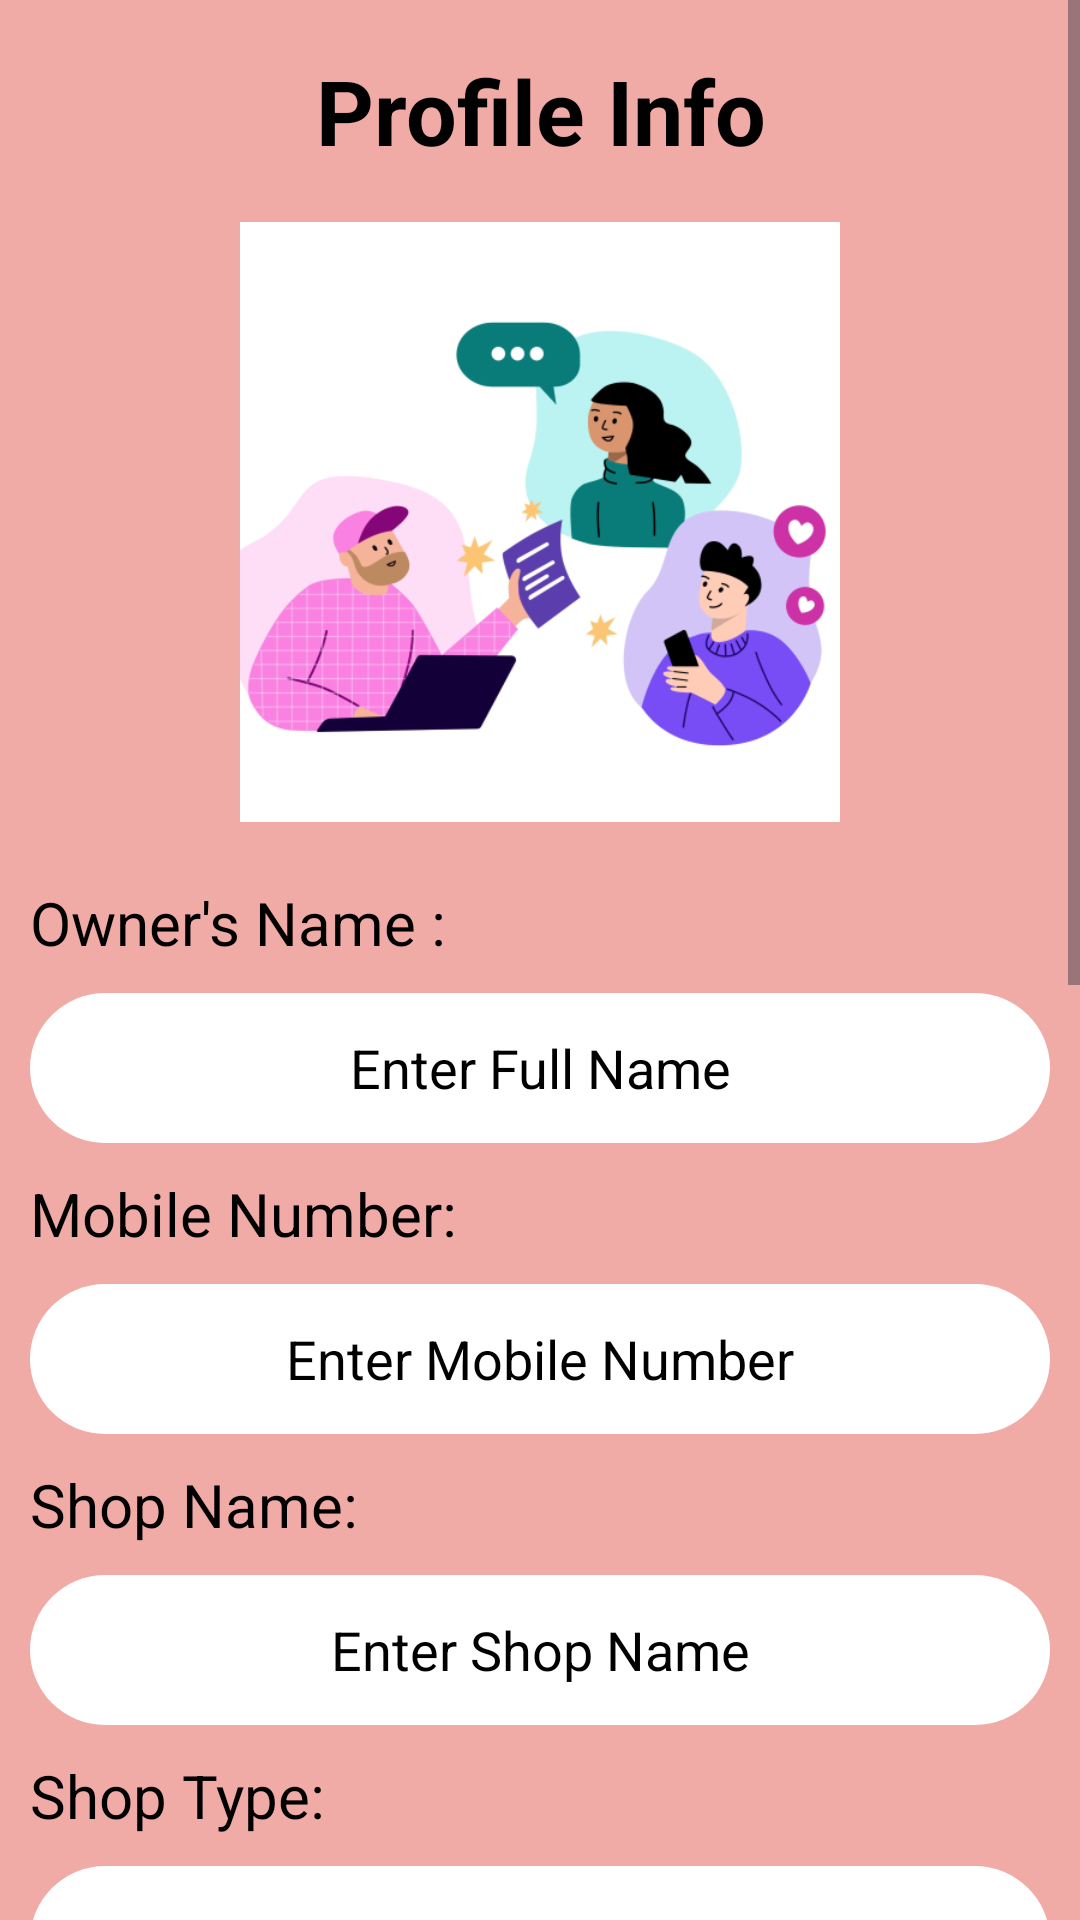

Here is an Android app screen rendered from its layout file. Give the layout XML and the strings, colors and styles it references.
<!-- AndroidManifest.xml: application theme Theme.WeShoppie -->
<!-- res/layout/activity_shopkeeper_profile_update.xml -->
<?xml version="1.0" encoding="utf-8"?>
<ScrollView
    xmlns:android="http://schemas.android.com/apk/res/android"
    xmlns:tools="http://schemas.android.com/tools"
    xmlns:app="http://schemas.android.com/apk/res-auto"
    android:layout_width="match_parent"
    android:layout_height="match_parent"
    android:background="@color/peach"
    tools:context=".ShopkeeperDashboard.ShopkeeperProfileUpdate">

  <LinearLayout
      android:layout_width="match_parent"
      android:layout_height="wrap_content"
      android:orientation="vertical">

    <TextView
        android:layout_width="match_parent"
        android:layout_height="70sp"
        android:text="Profile Info"
        android:textColor="@color/black"
        android:layout_margin="2sp"
        android:textSize="30sp"
        android:gravity="center"
        android:textStyle="bold"/>

    <ImageView
        android:layout_width="200sp"
        android:layout_height="200sp"
        android:layout_gravity="center"
        android:layout_marginBottom="20sp"
        android:src="@drawable/my_connected_seller"/>

    <TextView
        android:layout_width="wrap_content"
        android:layout_height="wrap_content"
        android:text="@string/owner_s_name"
        android:textColor="@color/black"
        android:layout_marginStart="10sp"
        android:textSize="20sp"/>

    <EditText
        android:id="@+id/Owner_Name_update"
        android:layout_width="match_parent"
        android:layout_height="50sp"
        android:layout_margin="10dp"
        android:background="@drawable/edit_text_border"
        android:textColor="@color/black"
        android:textColorHint="@color/black"
        android:hint="@string/enter_full_name"
        android:gravity="center"
        android:inputType="textPersonName"/>

    <TextView
        android:layout_width="wrap_content"
        android:layout_height="wrap_content"
        android:text="@string/mobile_number"
        android:textColor="@color/black"
        android:layout_marginStart="10sp"
        android:textSize="20sp"/>

    <EditText
        android:id="@+id/Owner_Phone_update"
        android:layout_width="match_parent"
        android:layout_height="50sp"
        android:layout_margin="10dp"
        android:background="@drawable/edit_text_border"
        android:textColor="@color/black"
        android:textColorHint="@color/black"
        android:hint="@string/enter_mobile_number"
        android:gravity="center"
        android:inputType="phone"/>

    <TextView
        android:layout_width="wrap_content"
        android:layout_height="wrap_content"
        android:text="@string/shop_name"
        android:textColor="@color/black"
        android:layout_marginStart="10sp"
        android:textSize="20sp"/>

    <EditText
        android:id="@+id/Shop_Name_update"
        android:layout_width="match_parent"
        android:layout_height="50sp"
        android:layout_margin="10dp"
        android:background="@drawable/edit_text_border"
        android:textColor="@color/black"
        android:textColorHint="@color/black"
        android:hint="@string/enter_shop_name"
        android:gravity="center"
        android:inputType="text"/>

    <TextView
        android:layout_width="wrap_content"
        android:layout_height="wrap_content"
        android:text="@string/shop_type"
        android:textColor="@color/black"
        android:layout_marginStart="10sp"
        android:textSize="20sp"/>

    <Spinner
        android:id="@+id/Shop_Type_update"
        android:layout_width="match_parent"
        android:layout_height="50sp"
        android:layout_margin="10dp"
        android:spinnerMode="dropdown"
        android:drawableEnd="@drawable/baseline_arrow_drop_down_24"
        android:background="@drawable/edit_text_border"
        android:gravity="center"
        android:inputType="text"/>

    <TextView
        android:layout_width="wrap_content"
        android:layout_height="wrap_content"
        android:text="@string/shop_address"
        android:textColor="@color/black"
        android:layout_marginStart="10sp"
        android:textSize="20sp"/>

    <EditText
        android:id="@+id/Shop_Address_update"
        android:layout_width="match_parent"
        android:layout_height="50sp"
        android:layout_margin="10dp"
        android:background="@drawable/edit_text_border"
        android:textColor="@color/black"
        android:textColorHint="@color/black"
        android:hint="@string/enter_full_address_of_the_shop"
        android:gravity="center"
        android:inputType="textMultiLine"/>

    <LinearLayout
        android:layout_width="match_parent"
        android:layout_height="wrap_content"
        android:orientation="horizontal"
        android:gravity="center">

      <TextView
          android:layout_width="wrap_content"
          android:layout_height="wrap_content"
          android:text="@string/enter_city"
          android:textColor="@color/black"
          android:layout_marginEnd="40sp"
          android:textSize="20sp"/>
      <TextView
          android:layout_width="wrap_content"
          android:layout_height="wrap_content"
          android:text="@string/pincode"
          android:textColor="@color/black"
          android:layout_marginStart="50sp"
          android:layout_marginEnd="10sp"
          android:textSize="20sp"/>
    </LinearLayout>

    <LinearLayout
        android:layout_width="match_parent"
        android:layout_height="50sp"
        android:layout_margin="10sp"
        android:gravity="center"
        android:orientation="horizontal">

      <EditText
          android:id="@+id/shop_city_update"
          android:layout_width="165dp"
          android:layout_height="match_parent"
          android:background="@drawable/edit_text_border"
          android:textColor="@color/black"
          android:textColorHint="@color/black"
          android:layout_marginStart="5sp"
          android:layout_marginEnd="5sp"
          android:hint="@string/enter_city"
          android:gravity="center"
          />

      <EditText
          android:id="@+id/pincode_update"
          android:layout_width="165dp"
          android:layout_height="match_parent"
          android:background="@drawable/edit_text_border"
          android:textColorHint="@color/black"
          android:textColor="@color/black"
          android:layout_marginStart="5sp"
          android:layout_marginEnd="5sp"
          android:hint="@string/enter_pincode"
          android:gravity="center"
          />

    </LinearLayout>

    <TextView
        android:layout_width="wrap_content"
        android:layout_height="wrap_content"
        android:text="@string/enter_state_name"
        android:textColor="@color/black"
        android:layout_marginStart="10sp"
        android:textSize="20sp"/>

    <EditText
        android:id="@+id/state_update"
        android:layout_width="match_parent"
        android:layout_height="50sp"
        android:layout_margin="10dp"
        android:hint="@string/enter_state_name"
        android:textColorHint="@color/black"
        android:textColor="@color/black"
        android:background="@drawable/edit_text_border"
        android:gravity="center" />

    <LinearLayout
        android:layout_width="match_parent"
        android:layout_height="wrap_content"
        android:orientation="horizontal"
        android:gravity="center">

      <TextView
          android:layout_width="wrap_content"
          android:layout_height="wrap_content"
          android:text="@string/opening_time"
          android:textColor="@color/black"
          android:layout_marginStart="10sp"
          android:layout_marginEnd="30sp"
          android:textSize="20sp"/>
      <TextView
          android:layout_width="wrap_content"
          android:layout_height="wrap_content"
          android:text="@string/closing_time"
          android:textColor="@color/black"
          android:layout_marginStart="30sp"
          android:layout_marginEnd="10sp"
          android:textSize="20sp"/>
    </LinearLayout>

    <LinearLayout
        android:layout_width="match_parent"
        android:layout_height="50sp"
        android:layout_margin="10sp"
        android:gravity="center"
        android:orientation="horizontal">

      <TextView
          android:id="@+id/Shop_Open_Time_update"
          android:layout_width="165dp"
          android:layout_height="match_parent"
          android:background="@drawable/edit_text_border"
          android:layout_marginStart="5sp"
          android:layout_marginEnd="10sp"
          android:textColor="@color/black"
          android:textColorHint="@color/black"
          android:hint="@string/opening_time"
          android:gravity="center"
          />

      <TextView
          android:id="@+id/Shop_Close_Time_update"
          android:layout_width="165dp"
          android:layout_height="match_parent"
          android:background="@drawable/edit_text_border"
          android:layout_marginStart="10sp"
          android:layout_marginEnd="5sp"
          android:textColor="@color/black"
          android:textColorHint="@color/black"
          android:hint="@string/closing_time"
          android:gravity="center"
          />

    </LinearLayout>

    <TextView
        android:layout_width="wrap_content"
        android:layout_height="wrap_content"
        android:text="@string/description_optional"
        android:textColor="@color/black"
        android:layout_marginStart="10sp"
        android:textSize="20sp"/>

    <EditText
        android:id="@+id/shop_description_update"
        android:layout_width="match_parent"
        android:layout_height="50sp"
        android:layout_margin="10dp"
        android:background="@drawable/edit_text_border"
        android:textColor="@color/black"
        android:textColorHint="@color/black"
        android:hint="@string/enter_more_about_your_shop"
        android:gravity="center"
        android:inputType="textMultiLine"/>

    <Button
        android:id="@+id/Shopkeeper_Register_update"
        android:layout_width="match_parent"
        android:layout_height="50sp"
        android:layout_marginTop="10sp"
        android:layout_marginBottom="20sp"
        android:text="@string/register_your_shop"
        android:textColor="@color/white"
        android:textSize="22sp"/>
  </LinearLayout>

  </ScrollView>
<!-- resources referenced by this layout -->
<resources>
  <color name="black">#FF000000</color>
  <color name="peach">#F1ABA6</color>
  <color name="white">#FFFFFFFF</color>
  <!-- drawable edit_text_border (drawable) -->
  <?xml version="1.0" encoding="utf-8"?>
  <shape xmlns:android="http://schemas.android.com/apk/res/android"
      android:shape="rectangle">
  
      <corners android:radius="50dp"/>
      <solid android:color="@color/design_default_color_on_primary"/>
  </shape>
  <!-- drawable my_connected_seller: png bitmap (drawable, 93962 bytes) -->
  <string name="closing_time">Closing time</string>
  <string name="description_optional">Description (Optional) :</string>
  <string name="enter_city">Enter City</string>
  <string name="enter_full_address_of_the_shop">Enter Full Address of the shop</string>
  <string name="enter_full_name">Enter Full Name</string>
  <string name="enter_mobile_number">Enter Mobile Number</string>
  <string name="enter_more_about_your_shop">Enter more about your shop</string>
  <string name="enter_pincode">Enter Pincode</string>
  <string name="enter_shop_name">Enter Shop Name</string>
  <string name="enter_state_name">Enter State Name :</string>
  <string name="mobile_number">Mobile Number:</string>
  <string name="opening_time">Opening time</string>
  <string name="owner_s_name">Owner\'s Name :</string>
  <string name="pincode">Pincode :</string>
  <string name="register_your_shop">Register Your Shop</string>
  <string name="shop_address">Shop Address:</string>
  <string name="shop_name">Shop Name:</string>
  <string name="shop_type">Shop Type:</string>
  <style name="Theme.WeShoppie" parent="Base.Theme.WeShoppie" />
  <style name="Base.Theme.WeShoppie" parent="Theme.Material3.DayNight.NoActionBar">
          
          
      </style>
</resources>
